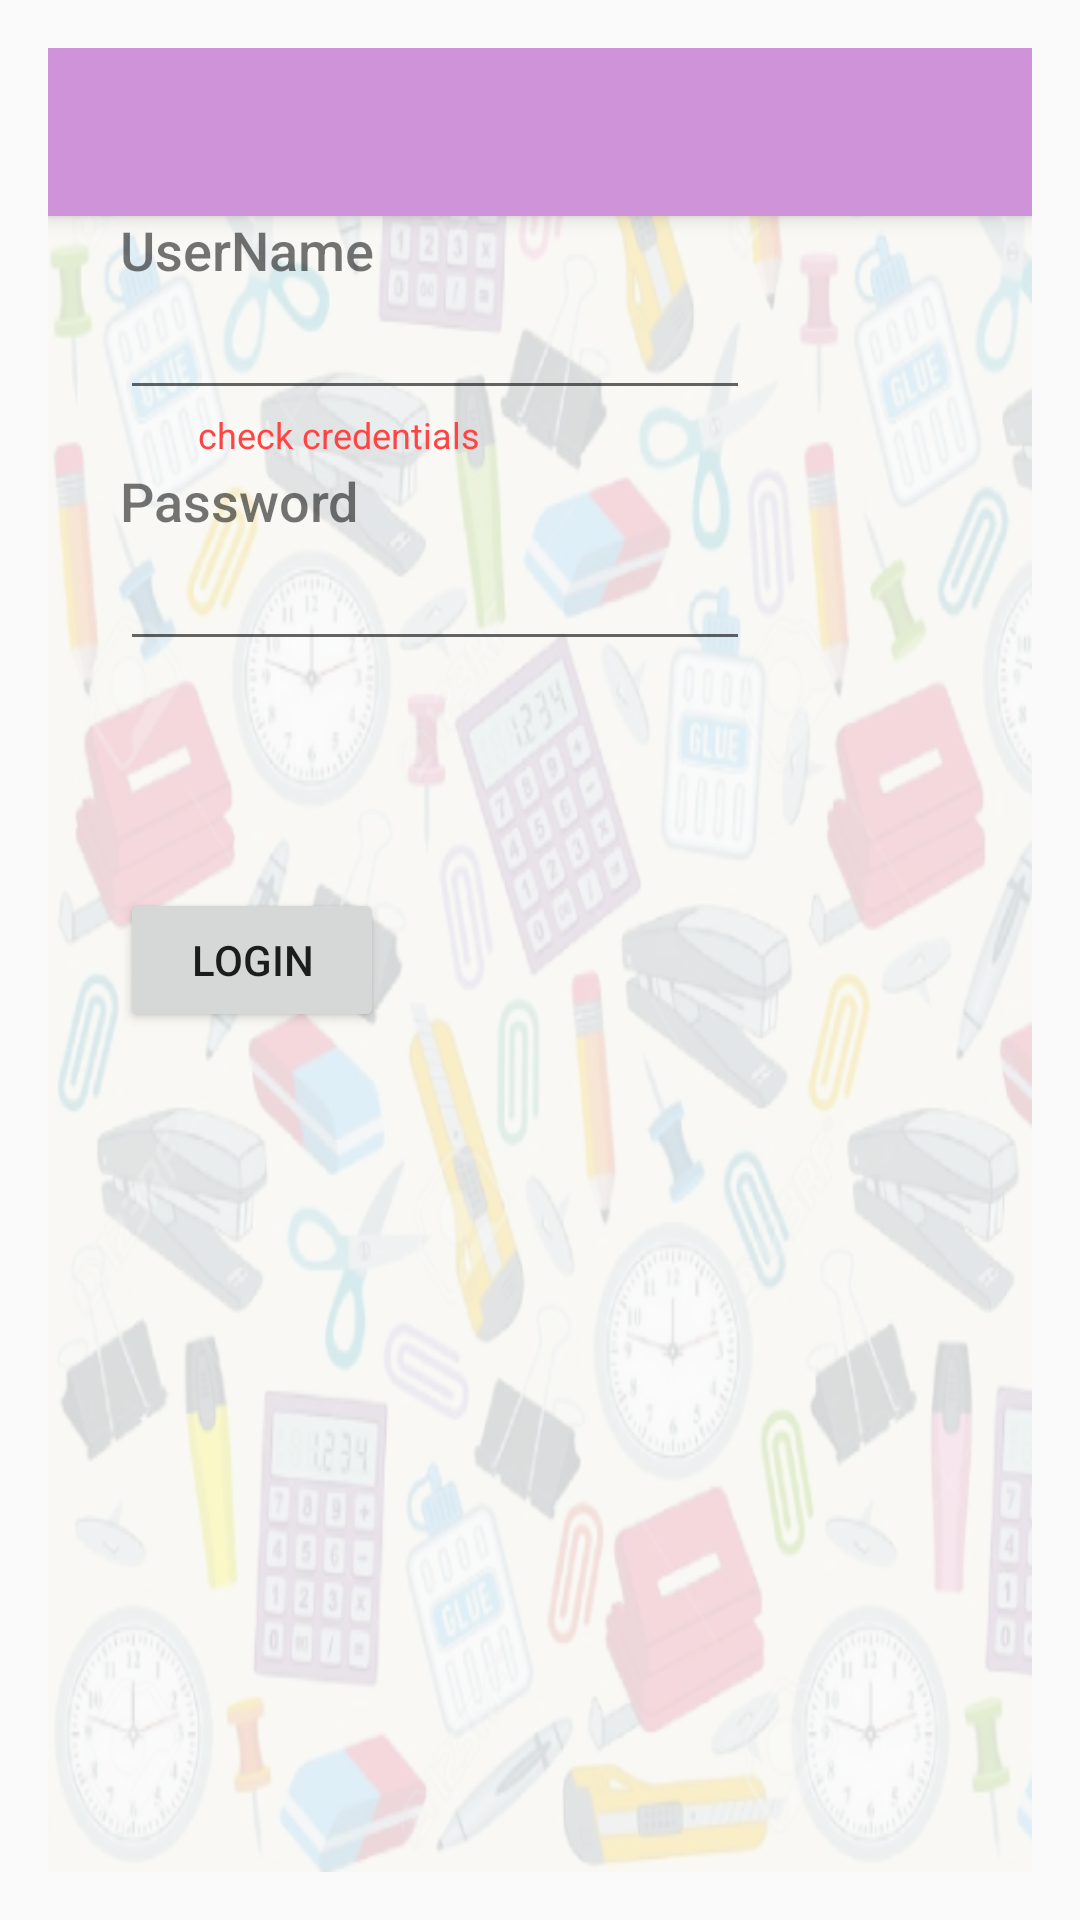

Produce the Android XML layout that renders to this screen, including the resource entries it uses.
<!-- AndroidManifest.xml: application theme Theme.AppCompat.Light.NoActionBar -->
<!-- res/layout/activity_clerkmain.xml -->
<?xml version="1.0" encoding="utf-8"?>
<RelativeLayout xmlns:android="http://schemas.android.com/apk/res/android"
    xmlns:tools="http://schemas.android.com/tools"
    xmlns:app="http://schemas.android.com/apk/res-auto"
    android:id="@+id/activity_main"
    android:layout_width="match_parent"
    android:layout_height="match_parent"
    android:paddingBottom="@dimen/activity_vertical_margin"


    android:paddingLeft="@dimen/activity_horizontal_margin"
    android:paddingRight="@dimen/activity_horizontal_margin"
    android:paddingTop="@dimen/activity_vertical_margin"
    tools:context=".logicuty_clerk.Activity.Clerk_MainActivity">


        <android.support.v7.widget.Toolbar
            android:id="@+id/my_toolbar"
            android:layout_width="match_parent"
            android:layout_height="?attr/actionBarSize"
            android:background="#CE93D8"
            android:elevation="4dp"
            android:theme="@style/ThemeOverlay.AppCompat.ActionBar"
            app:popupTheme="@style/ThemeOverlay.AppCompat.Light"/>

        <ImageView
            android:layout_width="match_parent"
            android:layout_height="match_parent"
            android:background="@drawable/login_background"
            android:alpha="0.20"/>
        <TextView
            android:id="@+id/loginView"
            android:layout_width="wrap_content"
            android:layout_height="wrap_content"
            android:layout_alignParentStart="true"
            android:layout_alignParentTop="true"
            android:layout_marginStart="24dp"
            android:layout_marginTop="55dp"
            android:fontFamily="@string/font_family_medium"
            android:textSize="18sp" />

        <TextView
            android:id="@+id/textView3"
            android:layout_width="wrap_content"
            android:layout_height="wrap_content"
            android:layout_alignStart="@+id/textViewUN"
            android:layout_below="@+id/editTextUN"
            android:textSize="18sp"
            android:layout_marginTop="18dp"
            android:fontFamily="@string/font_family_medium"
            android:text="Password" />

        <TextView
            android:id="@+id/textViewUN"
            android:layout_width="wrap_content"
            android:layout_height="wrap_content"
            android:layout_alignStart="@+id/loginView"
            android:layout_alignTop="@+id/loginView"

            android:fontFamily="@string/font_family_medium"
            android:text="UserName"
            android:textSize="18sp" />

        <EditText
            android:id="@+id/editTextUN"
            android:layout_width="wrap_content"
            android:layout_height="wrap_content"
            android:layout_alignStart="@+id/loginView"
            android:layout_below="@+id/textViewUN"
            android:ems="10"
            android:fontFamily="@string/font_family_medium"
            android:inputType="textPersonName" />

        <EditText
            android:id="@+id/editTextPwd"
            android:layout_width="wrap_content"
            android:layout_height="wrap_content"
            android:layout_alignStart="@+id/textView3"
            android:layout_below="@+id/textView3"
            android:ems="10"
            android:fontFamily="@string/font_family_medium"
            android:inputType="textPassword" />

        <Button
            android:id="@+id/buttonLogin"
            style="@style/Widget.AppCompat.Button"
            android:layout_width="wrap_content"
            android:layout_height="wrap_content"
            android:layout_alignStart="@+id/editTextPwd"
            android:layout_centerVertical="true"
            android:text="Login" />

        <TextView
            android:id="@+id/loginMessage"
            android:layout_width="wrap_content"
            android:layout_height="wrap_content"
            android:text="check credentials"
            android:textColor="@android:color/holo_red_light"
            android:textSize="12sp"
            android:layout_marginStart="26dp"
            android:layout_below="@+id/editTextUN"
            android:layout_toEndOf="@+id/loginView" />

</RelativeLayout>
<!-- resources referenced by this layout -->
<resources>
  <dimen name="activity_horizontal_margin">16dp</dimen>
  <dimen name="activity_vertical_margin">16dp</dimen>
  <!-- drawable login_background: png bitmap (drawable, 640862 bytes) -->
  <string name="font_family_medium">sans-serif-medium</string>
</resources>
